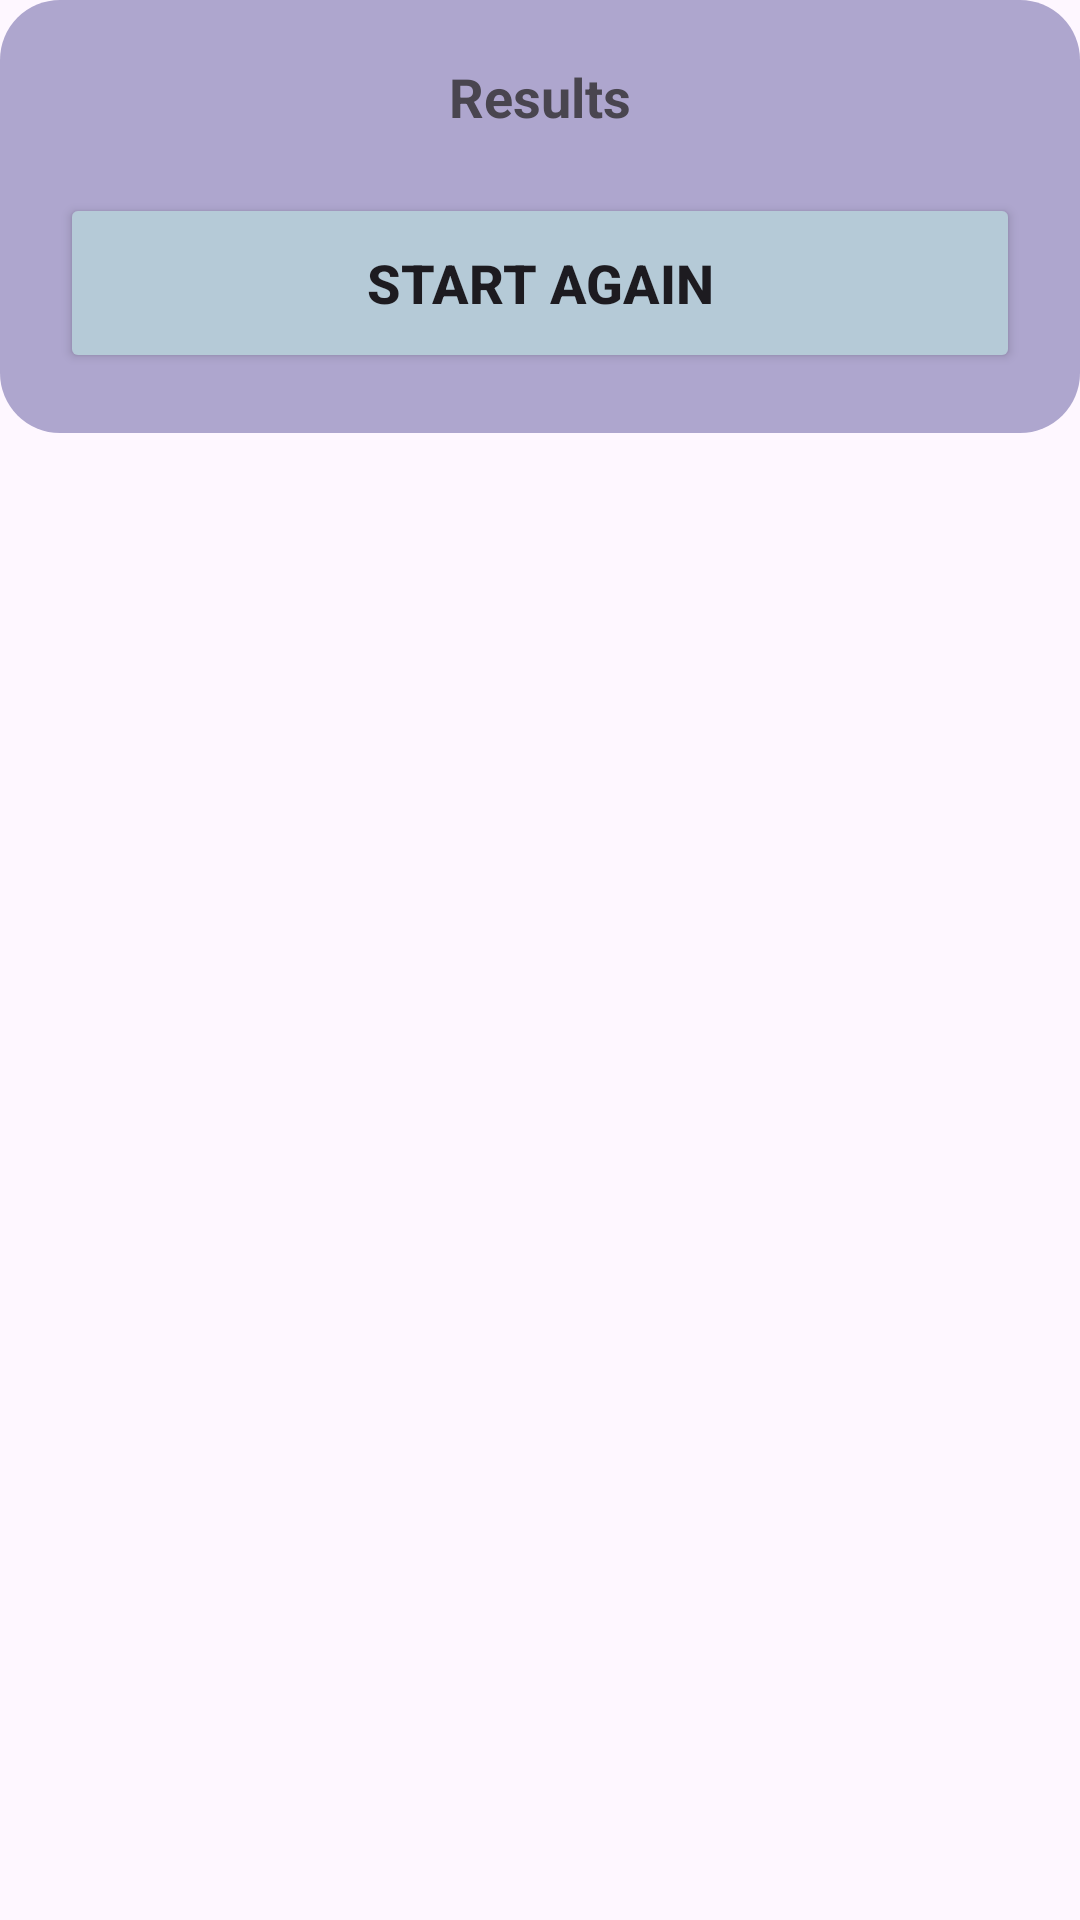

This screen was rendered from an Android layout file. Write that file and the resources it references.
<!-- AndroidManifest.xml: application theme Theme.MaterialYouTicTacToe -->
<!-- res/layout/activity_result_dialog.xml -->
<?xml version="1.0" encoding="utf-8"?>
<RelativeLayout
    xmlns:android="http://schemas.android.com/apk/res/android"
    xmlns:app="http://schemas.android.com/apk/res-auto"
    xmlns:tools="http://schemas.android.com/tools"
    android:layout_width="match_parent"
    android:layout_height="match_parent"
    android:background="@android:color/transparent"
    tools:context=".ResultDialog">

    <LinearLayout
        android:layout_width="match_parent"
        android:layout_height="wrap_content"
        android:background="@drawable/result"
        android:orientation="vertical">

        <TextView
            android:layout_width="match_parent"
            android:layout_height="wrap_content"
            android:id="@+id/messageText"
            android:gravity="center"
            android:text="@string/results"
            android:layout_marginTop="20dp"
            android:layout_marginStart="20dp"
            android:layout_marginEnd="20dp"
            android:textSize="18sp"
            android:textStyle="bold"/>

        <Button
            android:layout_width="match_parent"
            android:layout_height="60dp"
            android:id="@+id/startAgainButton"
            android:textSize="18sp"
            android:textStyle="bold"
            android:text="@string/start_again"
            android:backgroundTint="@color/buttons"
            android:layout_margin="20dp"
            app:cornerRadius = "20dp"/>

    </LinearLayout>

</RelativeLayout>
<!-- resources referenced by this layout -->
<resources>
  <color name="buttons">@color/material_dynamic_secondary80</color>
  <!-- drawable result (drawable) -->
  <?xml version="1.0" encoding="utf-8"?>
  <shape xmlns:android="http://schemas.android.com/apk/res/android">
      <solid android:color="@color/result_card" />
      <corners android:radius="20dp" />
  </shape>
  <string name="results">Results</string>
  <string name="start_again">Start Again</string>
  <style name="Theme.MaterialYouTicTacToe" parent="Theme.Material3.Light.NoActionBar">
          
          <item name="colorPrimary">@color/lavender</item>
          <item name="colorPrimaryVariant">@color/lavender</item>
          <item name="colorOnPrimary">@color/white</item>
          
          <item name="colorSecondary">@color/teal_200</item>
          <item name="colorSecondaryVariant">@color/teal_700</item>
          <item name="colorOnSecondary">@color/black</item>
          
          <item name="android:statusBarColor">@color/background</item>
          
          <item name="android:windowLightStatusBar">
              true
          </item>
          <item name="android:windowFullscreen">true</item>
          <item name="android:windowLayoutInDisplayCutoutMode">shortEdges</item>
          <item name="android:windowTranslucentStatus">true</item>
          <item name="android:windowTranslucentNavigation">true</item>
      </style>
  <color name="result_card">@color/material_dynamic_tertiary70</color>
  <color name="lavender">#8692f7</color>
  <color name="white">#FFFFFFFF</color>
  <color name="teal_200">#FF03DAC5</color>
  <color name="teal_700">#FF018786</color>
  <color name="black">#FF000000</color>
  <color name="background">@color/material_dynamic_secondary90</color>
</resources>
